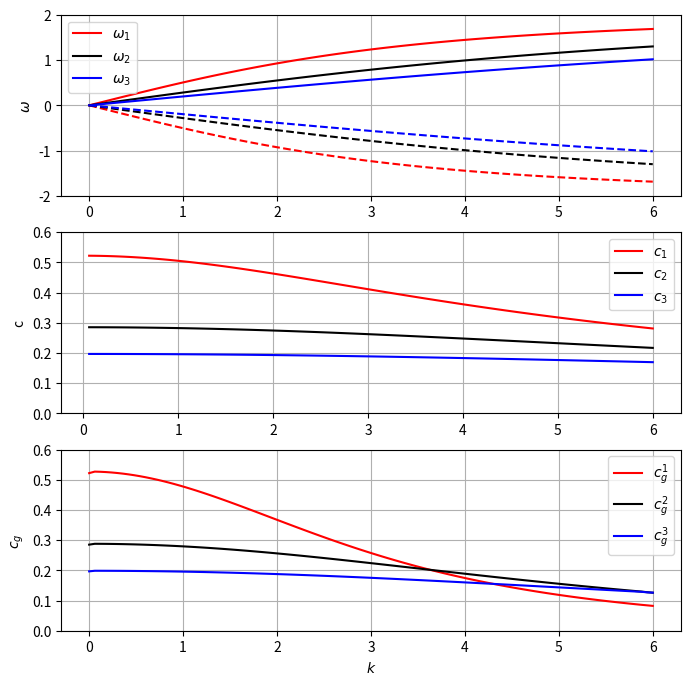

This chart was generated by the following Python code:
import numpy as np
import matplotlib.pyplot as plt 
import scipy
from scipy import optimize
from scipy import special

nmax = 301

m = 0 # Use other script for m = 1
nnk = 101
kmax = 6.0
k = np.linspace(0,kmax,nnk) # vertical wavenumber
Omega = 1.0
a = 1.0

bess_zeros = scipy.special.jn_zeros(1, 4)

# omega valid for R = 1.0

nu0 = bess_zeros[0]
omega0 = m*Omega + 2.0 * Omega / np.sqrt((nu0**2 / k**2) + 1.0)

nu1 = bess_zeros[1]
omega1 =  m*Omega + 2.0 * Omega / np.sqrt(((nu1**2 / k**2) + 1.0))

nu2 = bess_zeros[2]
omega2 =  m*Omega +2.0 * Omega / np.sqrt(((nu2**2 / k**2) + 1.0))

nu3 = bess_zeros[3]
omega3 =  m*Omega +2.0 * Omega / np.sqrt(((nu3**2 / k**2) + 1.0))

# Negative omega


omega0m = m*Omega - 2.0 * Omega / np.sqrt((nu0**2 / k**2) + 1.0)

omega1m =  m*Omega - 2.0 * Omega / np.sqrt(((nu1**2 / k**2) + 1.0))

omega2m =  m*Omega -2.0 * Omega / np.sqrt(((nu2**2 / k**2) + 1.0))

omega3m =  m*Omega -2.0 * Omega / np.sqrt(((nu3**2 / k**2) + 1.0))

# Group speeds

cg0 = np.zeros(nnk) 
cg1 = np.zeros(nnk)  
cg2 = np.zeros(nnk)  

dk =  kmax / nnk

cg0[0] = (omega0[1]-omega0[0]) / (k[1] - k[0])
cg0[1:-2] = 0.5 / dk * ( omega0[2:-1] - omega0[0:-3] )
cg0[nnk-2] = (omega0[nnk-2]-omega0[nnk-3]) / (k[nnk-2] - k[nnk-3])
cg0[nnk-1] = (omega0[nnk-1]-omega0[nnk-2]) / (k[nnk-1] - k[nnk-2])


cg1[0] = (omega1[1]-omega1[0]) / (k[1] - k[0])
cg1[1:-2] = 0.5 / dk * ( omega1[2:-1] - omega1[0:-3] )
cg1[nnk-2] = (omega1[nnk-2]-omega1[nnk-3]) / (k[nnk-2] - k[nnk-3])
cg1[nnk-1] = (omega1[nnk-1]-omega1[nnk-2]) / (k[nnk-1] - k[nnk-2])

cg2[0] = (omega2[1]-omega2[0]) / (k[1] - k[0])
cg2[1:-2] = 0.5 / dk * ( omega2[2:-1] - omega2[0:-3] )
cg2[nnk-2] = (omega2[nnk-2]-omega2[nnk-3]) / (k[nnk-2] - k[nnk-3])
cg2[nnk-1] = (omega2[nnk-1]-omega2[nnk-2]) / (k[nnk-1] - k[nnk-2])

# Wave frequencies

plt.figure(figsize=(8,8), facecolor = 'w', edgecolor = 'k')

ax = plt.subplot(3, 1, 1)
plt.grid(True)

plt.plot(k, omega0, 'r', linewidth = 1.5, label='$\omega_1$')
plt.plot(k, omega1, 'k', linewidth = 1.5, label='$\omega_2$')
plt.plot(k, omega2, 'b',linewidth = 1.5, label='$\omega_3$')

plt.plot(k, omega0m, 'r', linestyle='--', linewidth = 1.5)
plt.plot(k, omega1m, 'k', linestyle='--',linewidth = 1.5)
plt.plot(k, omega2m, 'b', linestyle='--', linewidth = 1.5)

plt.ylim(-2,2)
plt.legend()
plt.ylabel('$\omega$') 

# Phase speed
    
ax = plt.subplot(3, 1, 2)

plt.grid(True)
plt.plot(k, omega0/k, 'r', linewidth = 1.5, label='$c_1$')
plt.plot(k, omega1/k, 'k', linewidth = 1.5, label='$c_2$')
plt.plot(k, omega2/k, 'b',linewidth = 1.5, label='$c_3$')
plt.ylim(0,0.6)
plt.ylabel('c')
plt.legend()

ax = plt.subplot(3, 1, 3)

plt.grid(True)
plt.plot(k, cg0, 'r', linewidth = 1.5, label='$c_g^1$')
plt.plot(k, cg1, 'k', linewidth = 1.5, label='$c_g^2$')
plt.plot(k, cg2, 'b',linewidth = 1.5, label='$c_g^3$')

plt.ylim(0,0.6)
plt.xlabel('$k$')
plt.ylabel('$c_g$')
plt.legend()

if (m == 0):
  plt.savefig("./vessel_dispersion_m0.eps", format = 'eps')

plt.show()

